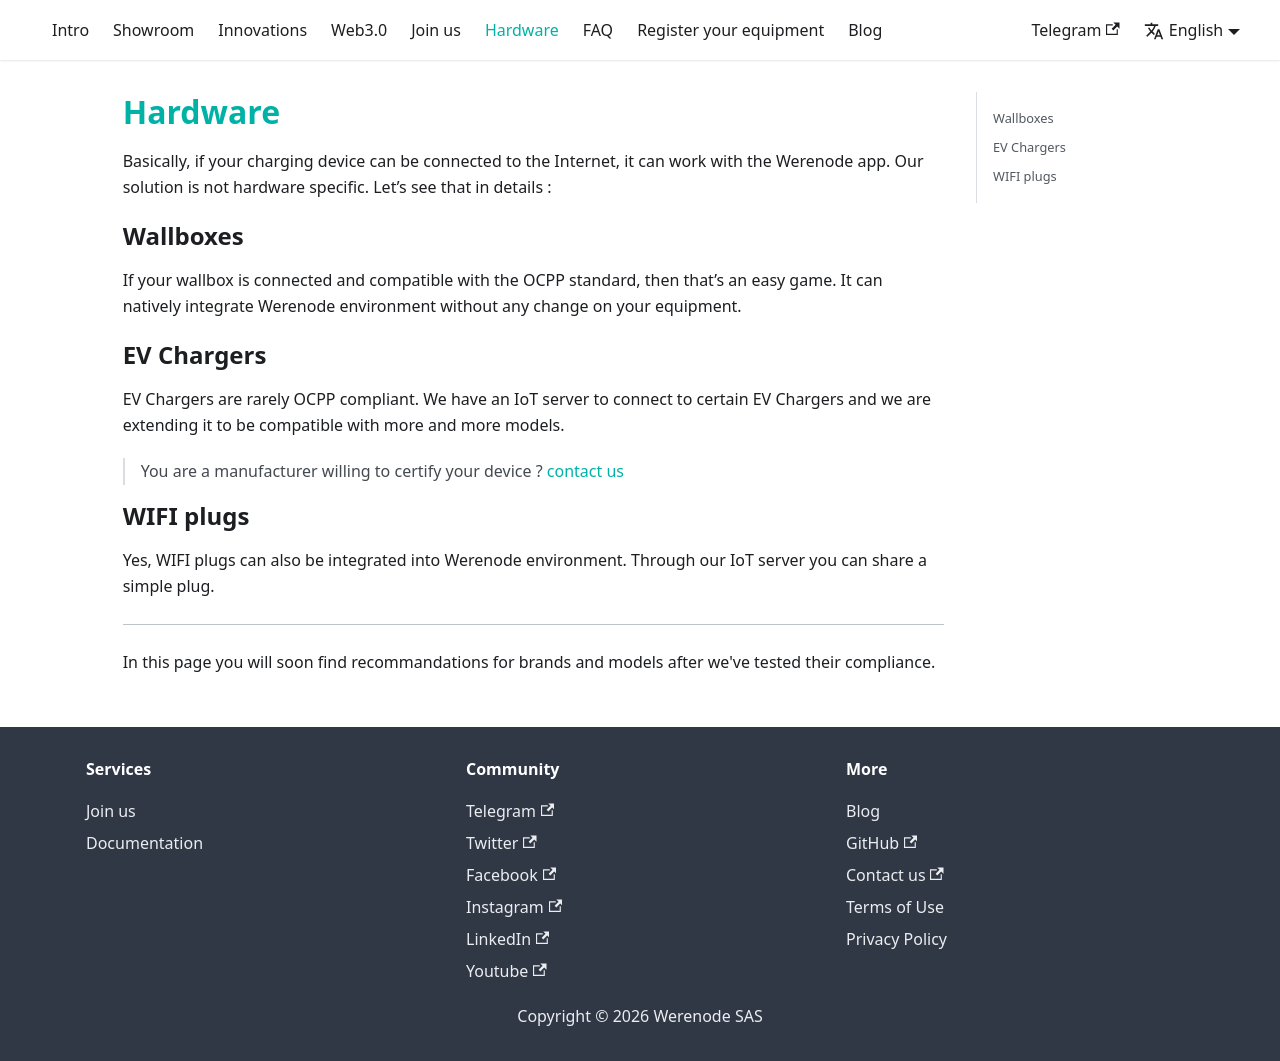

repository: Werenode/werenode-portal · page: Hardware/index.html · generator: docusaurus

<h1 
 style={{color: "var(--ifm-color-primary)"}}>
Hardware
</h1>

Basically, if your charging device can be connected to the Internet, it can work with the Werenode app. Our solution is not hardware specific. Let’s see that in details :

## Wallboxes
If your wallbox is connected and compatible with the OCPP standard, then that’s an easy game. It can natively integrate Werenode environment without any change on your equipment.

## EV Chargers
EV Chargers are rarely OCPP compliant. We have an IoT server to connect to certain EV Chargers and we are extending it to be compatible with more and more models.
> You are a manufacturer willing to certify your device ? [contact us](mailto:contact@werenode.com)

## WIFI plugs
Yes, WIFI plugs can also be integrated into Werenode environment. Through our IoT server you can share a simple plug.

___
In this page you will soon find recommandations for brands and models after we've tested their compliance.
